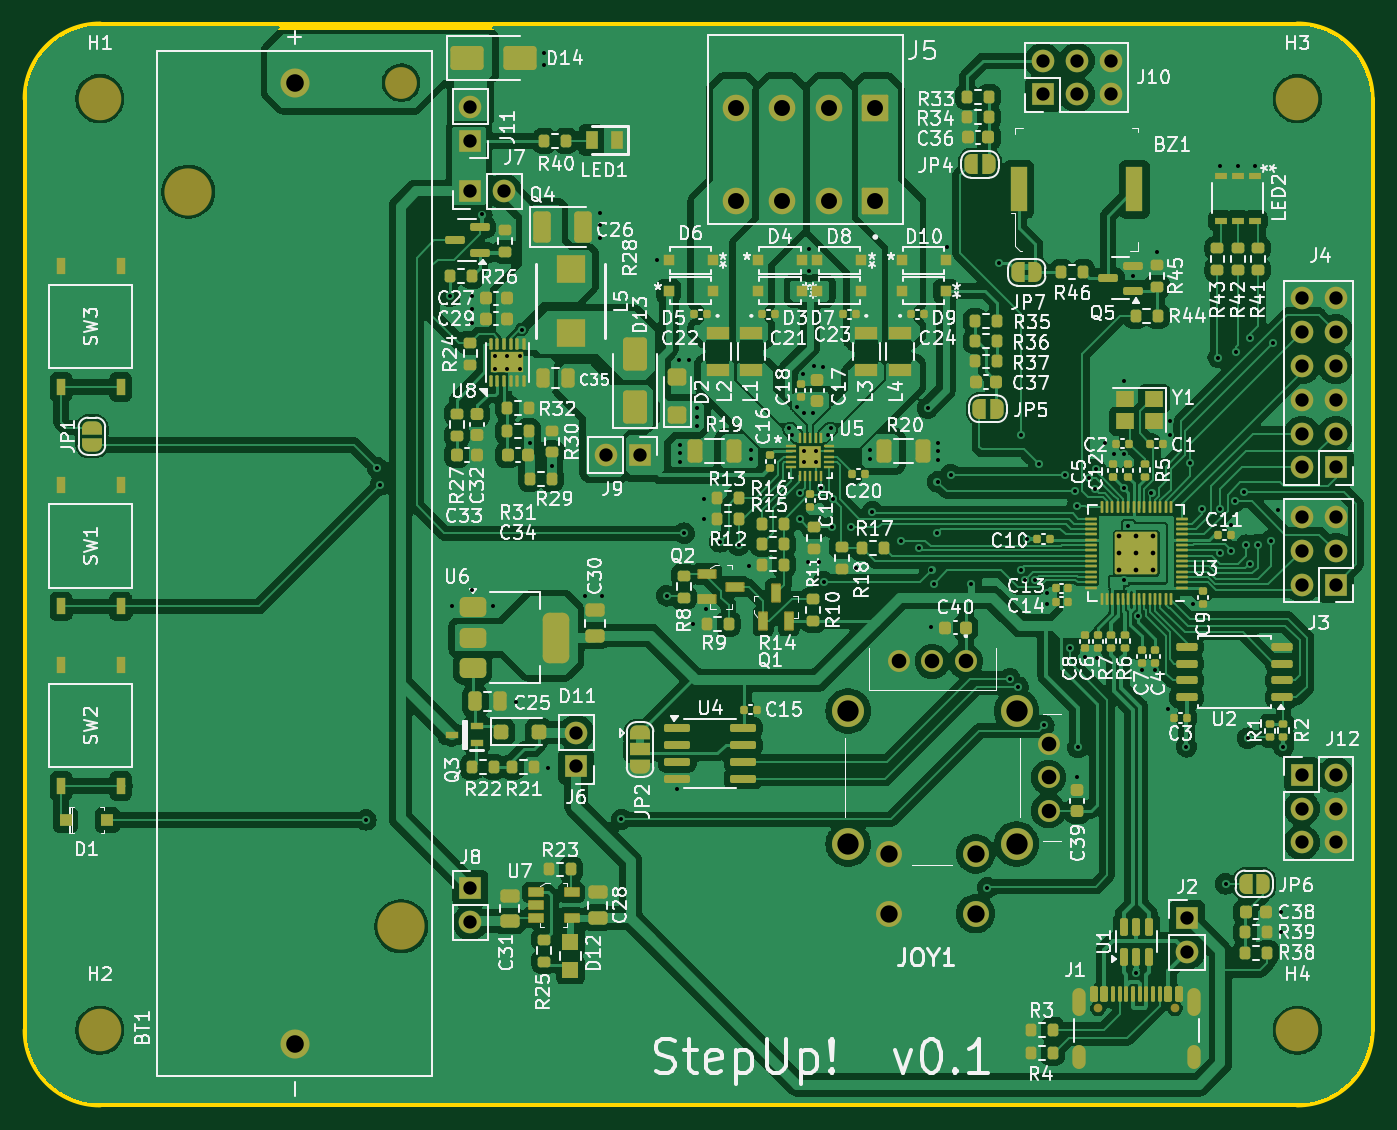
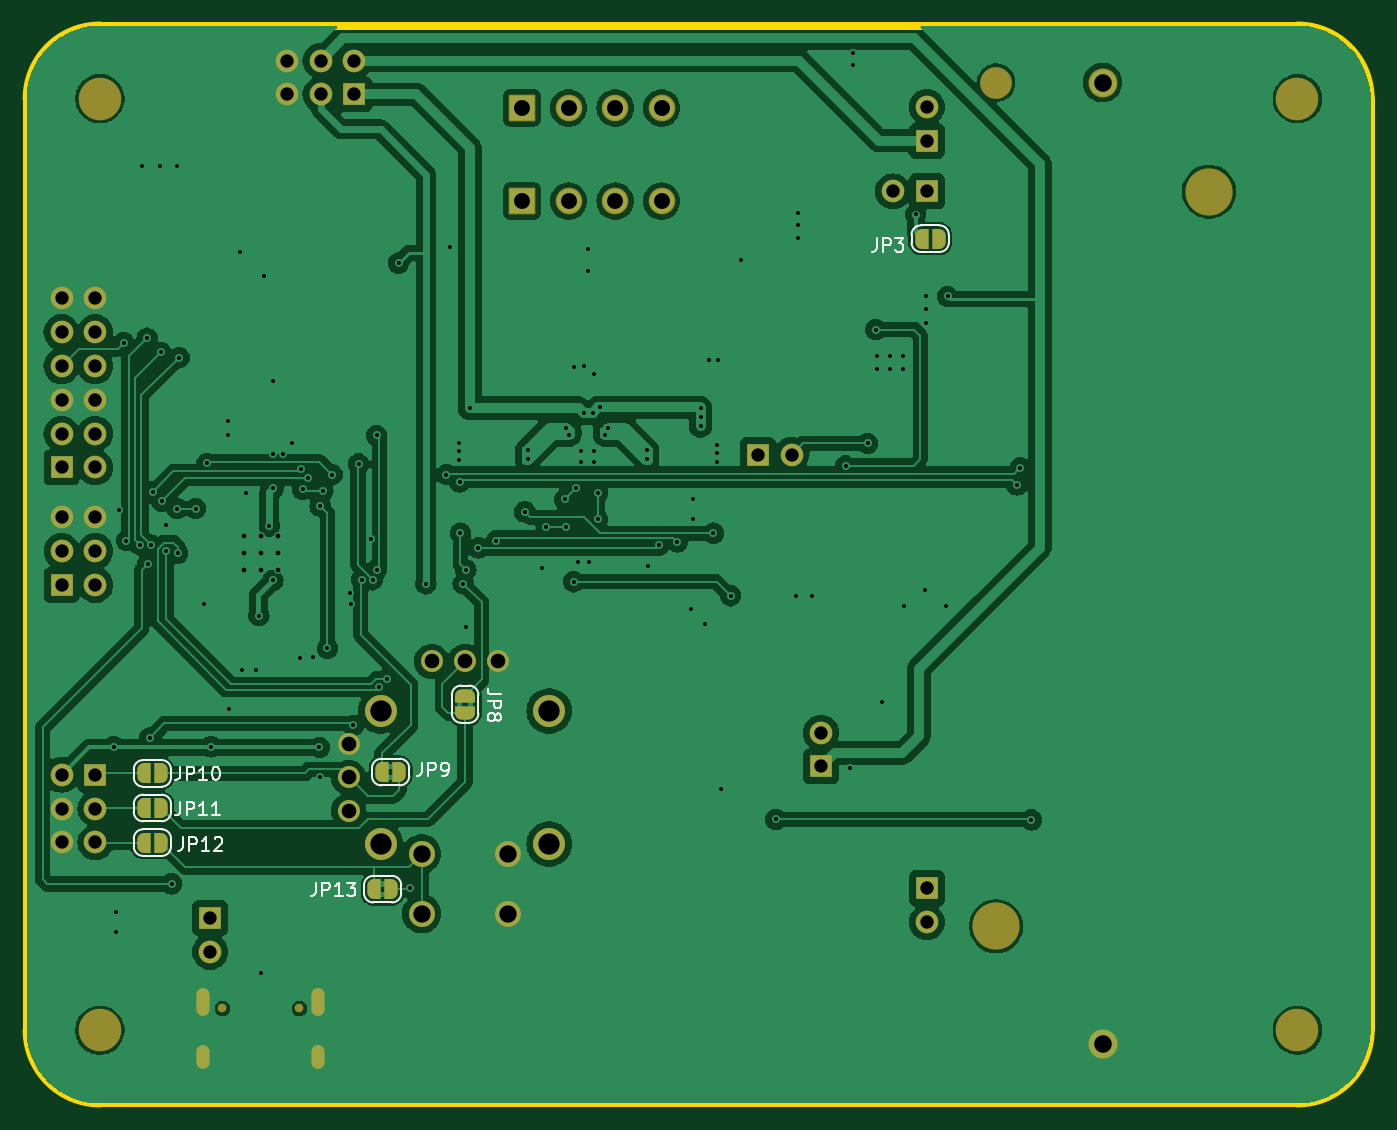
Circuit board: 12 layer files. Board 101.0 x 81.0 mm.
- bottom_copper: StepUp-B_Cu.gbr (185067 bytes)
- bottom_mask: StepUp-B_Mask.gbr (5685 bytes)
- paste: StepUp-B_Paste.gbr (464 bytes)
- bottom_silk: StepUp-B_SilkS.gbr (22431 bytes)
- outline: StepUp-Edge_Cuts.gbr (1027 bytes)
- top_copper: StepUp-F_Cu.gbr (387593 bytes)
- top_mask: StepUp-F_Mask.gbr (24720 bytes)
- paste: StepUp-F_Paste.gbr (19490 bytes)
- top_silk: StepUp-F_SilkS.gbr (296955 bytes)
- inner_copper: StepUp-In1_Cu.gbr (186281 bytes)
- inner_copper: StepUp-In2_Cu.gbr (186281 bytes)
- drill: StepUp-PTH.drl (4305 bytes)

=== bottom_copper: StepUp-B_Cu.gbr (185067 bytes, source omitted) ===
=== bottom_mask: StepUp-B_Mask.gbr ===
%TF.GenerationSoftware,KiCad,Pcbnew,8.0.2*%
%TF.CreationDate,2024-05-27T22:06:41+01:00*%
%TF.ProjectId,StepUp,53746570-5570-42e6-9b69-6361645f7063,v1.0*%
%TF.SameCoordinates,Original*%
%TF.FileFunction,Soldermask,Bot*%
%TF.FilePolarity,Negative*%
%FSLAX46Y46*%
G04 Gerber Fmt 4.6, Leading zero omitted, Abs format (unit mm)*
G04 Created by KiCad (PCBNEW 8.0.2) date 2024-05-27 22:06:41*
%MOMM*%
%LPD*%
G01*
G04 APERTURE LIST*
G04 Aperture macros list*
%AMRoundRect*
0 Rectangle with rounded corners*
0 $1 Rounding radius*
0 $2 $3 $4 $5 $6 $7 $8 $9 X,Y pos of 4 corners*
0 Add a 4 corners polygon primitive as box body*
4,1,4,$2,$3,$4,$5,$6,$7,$8,$9,$2,$3,0*
0 Add four circle primitives for the rounded corners*
1,1,$1+$1,$2,$3*
1,1,$1+$1,$4,$5*
1,1,$1+$1,$6,$7*
1,1,$1+$1,$8,$9*
0 Add four rect primitives between the rounded corners*
20,1,$1+$1,$2,$3,$4,$5,0*
20,1,$1+$1,$4,$5,$6,$7,0*
20,1,$1+$1,$6,$7,$8,$9,0*
20,1,$1+$1,$8,$9,$2,$3,0*%
%AMFreePoly0*
4,1,19,0.500000,-0.750000,0.000000,-0.750000,0.000000,-0.744911,-0.071157,-0.744911,-0.207708,-0.704816,-0.327430,-0.627875,-0.420627,-0.520320,-0.479746,-0.390866,-0.500000,-0.250000,-0.500000,0.250000,-0.479746,0.390866,-0.420627,0.520320,-0.327430,0.627875,-0.207708,0.704816,-0.071157,0.744911,0.000000,0.744911,0.000000,0.750000,0.500000,0.750000,0.500000,-0.750000,0.500000,-0.750000,
$1*%
%AMFreePoly1*
4,1,19,0.000000,0.744911,0.071157,0.744911,0.207708,0.704816,0.327430,0.627875,0.420627,0.520320,0.479746,0.390866,0.500000,0.250000,0.500000,-0.250000,0.479746,-0.390866,0.420627,-0.520320,0.327430,-0.627875,0.207708,-0.704816,0.071157,-0.744911,0.000000,-0.744911,0.000000,-0.750000,-0.500000,-0.750000,-0.500000,0.750000,0.000000,0.750000,0.000000,0.744911,0.000000,0.744911,
$1*%
G04 Aperture macros list end*
%ADD10C,1.650000*%
%ADD11C,1.950000*%
%ADD12C,2.400000*%
%ADD13FreePoly0,180.000000*%
%ADD14FreePoly1,180.000000*%
%ADD15FreePoly0,270.000000*%
%ADD16FreePoly1,270.000000*%
%ADD17C,3.550000*%
%ADD18C,2.390000*%
%ADD19C,2.184000*%
%ADD20O,1.000000X1.800000*%
%ADD21O,1.000000X2.100000*%
%ADD22C,0.650000*%
%ADD23C,3.200000*%
%ADD24R,1.700000X1.700000*%
%ADD25O,1.700000X1.700000*%
%ADD26RoundRect,0.102000X0.900000X0.900000X-0.900000X0.900000X-0.900000X-0.900000X0.900000X-0.900000X0*%
%ADD27C,2.004000*%
%ADD28FreePoly0,0.000000*%
%ADD29FreePoly1,0.000000*%
G04 APERTURE END LIST*
D10*
%TO.C,JOY1*%
X155062500Y-112275000D03*
X152562500Y-112275000D03*
X150062500Y-112275000D03*
X161292500Y-123505000D03*
X161292500Y-121005000D03*
X161292500Y-118505000D03*
D11*
X149312500Y-126755000D03*
X155812500Y-126755000D03*
X149312500Y-131255000D03*
X155812500Y-131255000D03*
D12*
X158887500Y-116005000D03*
X146237500Y-116005000D03*
X146237500Y-126005000D03*
X158887500Y-126005000D03*
%TD*%
D13*
%TO.C,JP13*%
X159400000Y-129400000D03*
D14*
X158100000Y-129400000D03*
%TD*%
%TO.C,JP9*%
X157500000Y-120600000D03*
D13*
X158800000Y-120600000D03*
%TD*%
D15*
%TO.C,JP8*%
X152550000Y-114850000D03*
D16*
X152550000Y-116150000D03*
%TD*%
D17*
%TO.C,BT1*%
X112648000Y-132192000D03*
X96648000Y-76992000D03*
D18*
X112648000Y-68792000D03*
D19*
X104648000Y-141012000D03*
X104648000Y-68792000D03*
%TD*%
D20*
%TO.C,J1*%
X172214000Y-142045000D03*
D21*
X172214000Y-137865000D03*
D20*
X163574000Y-142045000D03*
D21*
X163574000Y-137865000D03*
D22*
X170784000Y-138365000D03*
X165004000Y-138365000D03*
%TD*%
D23*
%TO.C,H1*%
X90000000Y-70000000D03*
%TD*%
D24*
%TO.C,J4*%
X182880000Y-97706000D03*
D25*
X180340000Y-97706000D03*
X182880000Y-95166000D03*
X180340000Y-95166000D03*
X182880000Y-92626000D03*
X180340000Y-92626000D03*
X182880000Y-90086000D03*
X180340000Y-90086000D03*
X182880000Y-87546000D03*
X180340000Y-87546000D03*
X182880000Y-85006000D03*
X180340000Y-85006000D03*
%TD*%
D23*
%TO.C,H2*%
X90000000Y-140000000D03*
%TD*%
D26*
%TO.C,J5*%
X148277400Y-77689501D03*
X148277400Y-70689501D03*
D27*
X144777400Y-77689501D03*
X144777400Y-70689501D03*
X141277400Y-77689501D03*
X141277400Y-70689501D03*
X137777400Y-77689501D03*
X137777400Y-70689501D03*
%TD*%
D24*
%TO.C,J8*%
X117852000Y-129337000D03*
D25*
X117852000Y-131877000D03*
%TD*%
D24*
%TO.C,J9*%
X130561000Y-96774000D03*
D25*
X128021000Y-96774000D03*
%TD*%
D23*
%TO.C,H4*%
X180000000Y-140000000D03*
%TD*%
D24*
%TO.C,J6*%
X125800000Y-120175000D03*
D25*
X125800000Y-117635000D03*
%TD*%
D24*
%TO.C,J10*%
X160875000Y-69675000D03*
D25*
X160875000Y-67135000D03*
X163415000Y-69675000D03*
X163415000Y-67135000D03*
X165955000Y-69675000D03*
X165955000Y-67135000D03*
%TD*%
D24*
%TO.C,J2*%
X171704000Y-131567000D03*
D25*
X171704000Y-134107000D03*
%TD*%
D24*
%TO.C,J11*%
X117856000Y-73157000D03*
D25*
X117856000Y-70617000D03*
%TD*%
D23*
%TO.C,H3*%
X180000000Y-70000000D03*
%TD*%
D24*
%TO.C,J12*%
X180330000Y-120800000D03*
D25*
X182870000Y-120800000D03*
X180330000Y-123340000D03*
X182870000Y-123340000D03*
X180330000Y-125880000D03*
X182870000Y-125880000D03*
%TD*%
D24*
%TO.C,J7*%
X117851000Y-76962000D03*
D25*
X120391000Y-76962000D03*
%TD*%
D13*
%TO.C,JP3*%
X118252000Y-80518000D03*
D14*
X116952000Y-80518000D03*
%TD*%
D28*
%TO.C,JP12*%
X175400000Y-125900000D03*
D29*
X176700000Y-125900000D03*
%TD*%
D28*
%TO.C,JP11*%
X175400000Y-123300000D03*
D29*
X176700000Y-123300000D03*
%TD*%
D28*
%TO.C,JP10*%
X175400000Y-120700000D03*
D29*
X176700000Y-120700000D03*
%TD*%
D24*
%TO.C,J3*%
X182875000Y-106525000D03*
D25*
X180335000Y-106525000D03*
X182875000Y-103985000D03*
X180335000Y-103985000D03*
X182875000Y-101445000D03*
X180335000Y-101445000D03*
%TD*%
M02*

=== paste: StepUp-B_Paste.gbr ===
%TF.GenerationSoftware,KiCad,Pcbnew,8.0.2*%
%TF.CreationDate,2024-05-27T22:06:41+01:00*%
%TF.ProjectId,StepUp,53746570-5570-42e6-9b69-6361645f7063,v1.0*%
%TF.SameCoordinates,Original*%
%TF.FileFunction,Paste,Bot*%
%TF.FilePolarity,Positive*%
%FSLAX46Y46*%
G04 Gerber Fmt 4.6, Leading zero omitted, Abs format (unit mm)*
G04 Created by KiCad (PCBNEW 8.0.2) date 2024-05-27 22:06:41*
%MOMM*%
%LPD*%
G01*
G04 APERTURE LIST*
G04 APERTURE END LIST*
M02*

=== bottom_silk: StepUp-B_SilkS.gbr (22431 bytes, source omitted) ===
=== outline: StepUp-Edge_Cuts.gbr ===
%TF.GenerationSoftware,KiCad,Pcbnew,8.0.2*%
%TF.CreationDate,2024-05-27T22:06:41+01:00*%
%TF.ProjectId,StepUp,53746570-5570-42e6-9b69-6361645f7063,v1.0*%
%TF.SameCoordinates,Original*%
%TF.FileFunction,Profile,NP*%
%FSLAX46Y46*%
G04 Gerber Fmt 4.6, Leading zero omitted, Abs format (unit mm)*
G04 Created by KiCad (PCBNEW 8.0.2) date 2024-05-27 22:06:41*
%MOMM*%
%LPD*%
G01*
G04 APERTURE LIST*
%TA.AperFunction,Profile*%
%ADD10C,0.600000*%
%TD*%
G04 APERTURE END LIST*
D10*
X84500000Y-70000000D02*
G75*
G02*
X90000000Y-64500000I5500000J0D01*
G01*
X180000000Y-64500000D02*
X90000000Y-64500000D01*
X90000000Y-145500000D02*
G75*
G02*
X84500000Y-140000000I0J5500000D01*
G01*
X185500000Y-140000000D02*
G75*
G02*
X180000000Y-145500000I-5500000J0D01*
G01*
X84500000Y-70000000D02*
X84500000Y-140000000D01*
X180000000Y-64500000D02*
G75*
G02*
X185500000Y-70000000I0J-5500000D01*
G01*
X90000000Y-145500000D02*
X180000000Y-145500000D01*
X185500000Y-140000000D02*
X185500000Y-70000000D01*
M02*

=== top_copper: StepUp-F_Cu.gbr (387593 bytes, source omitted) ===
=== top_mask: StepUp-F_Mask.gbr (24720 bytes, source omitted) ===
=== paste: StepUp-F_Paste.gbr (19490 bytes, source omitted) ===
=== top_silk: StepUp-F_SilkS.gbr (296955 bytes, source omitted) ===
=== inner_copper: StepUp-In1_Cu.gbr (186281 bytes, source omitted) ===
=== inner_copper: StepUp-In2_Cu.gbr (186281 bytes, source omitted) ===
=== drill: StepUp-PTH.drl ===
M48
INCH
T1C0.0118
T2C0.0118
T3C0.0138
T4C0.0236
T5C0.0394
T6C0.0433
T7C0.0472
T8C0.0512
T9C0.0520
T10C0.0630
%
G90
G05
T1
X4.3307Y-4.8898
X4.3642Y-3.8484
X4.373Y-3.8986
X4.5787Y-3.3406
X4.5846Y-4.2559
X4.6437Y-3.3386
X4.6437Y-3.378
X4.6437Y-3.4193
X4.6457Y-4.2087
X4.6732Y-3.0984
X4.7067Y-4.2579
X4.7736Y-4.5394
X4.7913Y-3.439
X4.815Y-3.7756
X4.8583Y-2.6201
X4.8583Y-2.6555
X4.8681Y-4.7362
X4.88Y-3.8424
X4.9783Y-4.2283
X5.0217Y-3.0945
X5.0217Y-3.1299
X5.0217Y-3.1673
X5.0276Y-4.2264
X5.0866Y-4.8878
X5.1909Y-3.2323
X5.2205Y-4.2264
X5.25Y-4.7992
X5.2579Y-3.5295
X5.2598Y-3.7795
X5.2598Y-3.8051
X5.2598Y-3.8307
X5.2717Y-4.0413
X5.2854Y-3.5295
X5.2972Y-4.3091
X5.3091Y-3.6713
X5.3091Y-3.6969
X5.3091Y-3.7244
X5.3307Y-3.939
X5.3307Y-4.0
X5.3366Y-4.2657
X5.378Y-4.0669
X5.4331Y-4.0768
X5.4646Y-4.1398
X5.4685Y-3.7953
X5.4685Y-3.8209
X5.5827Y-3.7303
X5.5925Y-3.75
X5.6063Y-3.6693
X5.6142Y-3.9232
X5.6142Y-4.0
X5.624Y-3.5689
X5.626Y-3.7992
X5.626Y-3.8307
X5.628Y-3.685
X5.6398Y-4.128
X5.6417Y-3.2008
X5.6417Y-3.2657
X5.6535Y-3.687
X5.6555Y-3.5472
X5.6634Y-3.7992
X5.6634Y-3.8307
X5.6713Y-4.128
X5.6772Y-3.908
X5.6831Y-3.5492
X5.685Y-4.185
X5.6971Y-3.75
X5.707Y-3.7303
X5.7087Y-4.0236
X5.7113Y-3.9409
X5.7657Y-4.0236
X5.7795Y-4.1437
X5.8211Y-3.7953
X5.8211Y-3.8209
X5.8287Y-3.9783
X5.9134Y-4.063
X5.9665Y-4.0846
X5.9921Y-3.6713
X6.0039Y-4.1496
X6.0039Y-4.3189
X6.0118Y-4.1909
X6.0197Y-4.0413
X6.0217Y-3.8898
X6.0236Y-3.7736
X6.0236Y-3.7992
X6.0236Y-3.8248
X6.0512Y-3.1949
X6.061Y-3.8681
X6.122Y-4.1909
X6.1693Y-5.0906
X6.2028Y-3.2421
X6.2362Y-4.4724
X6.2598Y-4.4961
X6.2677Y-3.752
X6.2677Y-4.1496
X6.2795Y-4.1791
X6.2854Y-4.0591
X6.311Y-4.1791
X6.3209Y-3.8366
X6.3366Y-4.6102
X6.3445Y-4.252
X6.3465Y-4.2185
X6.3996Y-3.8681
X6.4134Y-4.3819
X6.4272Y-3.9173
X6.435Y-3.9606
X6.435Y-4.7618
X6.437Y-4.6752
X6.4567Y-4.4075
X6.4705Y-3.8781
X6.4862Y-3.9114
X6.4902Y-3.8524
X6.4941Y-4.4094
X6.5177Y-3.7756
X6.5433Y-3.8071
X6.573Y-3.9073
X6.5748Y-3.5925
X6.5748Y-3.8071
X6.5748Y-4.1811
X6.585Y-4.02
X6.6004Y-3.2795
X6.6102Y-5.3425
X6.6158Y-4.2854
X6.626Y-4.4469
X6.6548Y-3.9227
X6.6654Y-4.4469
X6.6713Y-3.2087
X6.7047Y-4.561
X6.7087Y-3.7087
X6.7087Y-3.752
X6.7579Y-4.6732
X6.7697Y-3.8346
X6.7776Y-4.252
X6.8031Y-3.9685
X6.8524Y-3.5217
X6.8563Y-4.1004
X6.8583Y-2.9547
X6.8583Y-3.9685
X6.874Y-5.0787
X6.8898Y-4.0177
X6.8907Y-4.0948
X6.9024Y-3.9462
X6.9055Y-3.5059
X6.9094Y-2.9547
X6.9298Y-3.9193
X6.935Y-4.0768
X6.939Y-4.6476
X6.9449Y-4.1319
X6.9469Y-3.4646
X6.9606Y-2.9547
X6.9685Y-4.0748
X7.0079Y-4.063
X7.0157Y-3.4783
X7.0295Y-3.9724
X7.0374Y-5.1614
X7.0374Y-5.2224
X7.0453Y-4.6732
T2
X4.7114Y-3.5165
X4.7114Y-3.5559
X4.7488Y-3.5165
X4.7488Y-3.5559
X4.7862Y-3.5165
X4.7862Y-3.5559
T3
X6.56Y-4.05
X6.56Y-4.1002
X6.56Y-4.1504
X6.6102Y-4.05
X6.6102Y-4.1002
X6.6102Y-4.1504
X6.6604Y-4.05
X6.6604Y-4.1002
X6.6604Y-4.1504
T5
X4.6398Y-3.03
X4.6398Y-5.092
X4.6398Y-5.192
X4.64Y-2.7802
X4.64Y-2.8802
X4.7398Y-3.03
X4.9528Y-4.6313
X4.9528Y-4.7313
X5.0402Y-3.81
X5.1402Y-3.81
X6.3337Y-2.6431
X6.3337Y-2.7431
X6.4337Y-2.6431
X6.4337Y-2.7431
X6.5337Y-2.6431
X6.5337Y-2.7431
X6.76Y-5.1798
X6.76Y-5.2798
X7.0996Y-4.7559
X7.0996Y-4.8559
X7.0996Y-4.9559
X7.0998Y-3.9939
X7.0998Y-4.0939
X7.0998Y-4.1939
X7.1Y-3.3467
X7.1Y-3.4467
X7.1Y-3.5467
X7.1Y-3.6467
X7.1Y-3.7467
X7.1Y-3.8467
X7.1996Y-4.7559
X7.1996Y-4.8559
X7.1996Y-4.9559
X7.1998Y-3.9939
X7.1998Y-4.0939
X7.1998Y-4.1939
X7.2Y-3.3467
X7.2Y-3.4467
X7.2Y-3.5467
X7.2Y-3.6467
X7.2Y-3.7467
X7.2Y-3.8467
T6
X5.908Y-4.4203
X6.0064Y-4.4203
X6.1048Y-4.4203
X6.3501Y-4.6656
X6.3501Y-4.764
X6.3501Y-4.8624
T7
X5.4243Y-2.7831
X5.4243Y-3.0586
X5.5621Y-2.7831
X5.5621Y-3.0586
X5.6999Y-2.7831
X5.6999Y-3.0586
X5.8377Y-2.7831
X5.8377Y-3.0586
T8
X5.8784Y-4.9904
X5.8784Y-5.1675
X6.1344Y-4.9904
X6.1344Y-5.1675
T9
X4.12Y-2.7083
X4.12Y-5.5517
T10
X5.7574Y-4.5671
X5.7574Y-4.9608
X6.2554Y-4.5671
X6.2554Y-4.9608
T4
G00X6.4399Y-5.4061
M15
G01X6.4399Y-5.4494
M16
G05
G00X6.4399Y-5.5766
M15
G01X6.4399Y-5.6081
M16
G05
G00X6.7801Y-5.4061
M15
G01X6.7801Y-5.4494
M16
G05
G00X6.7801Y-5.5766
M15
G01X6.7801Y-5.6081
M16
G05
M30

